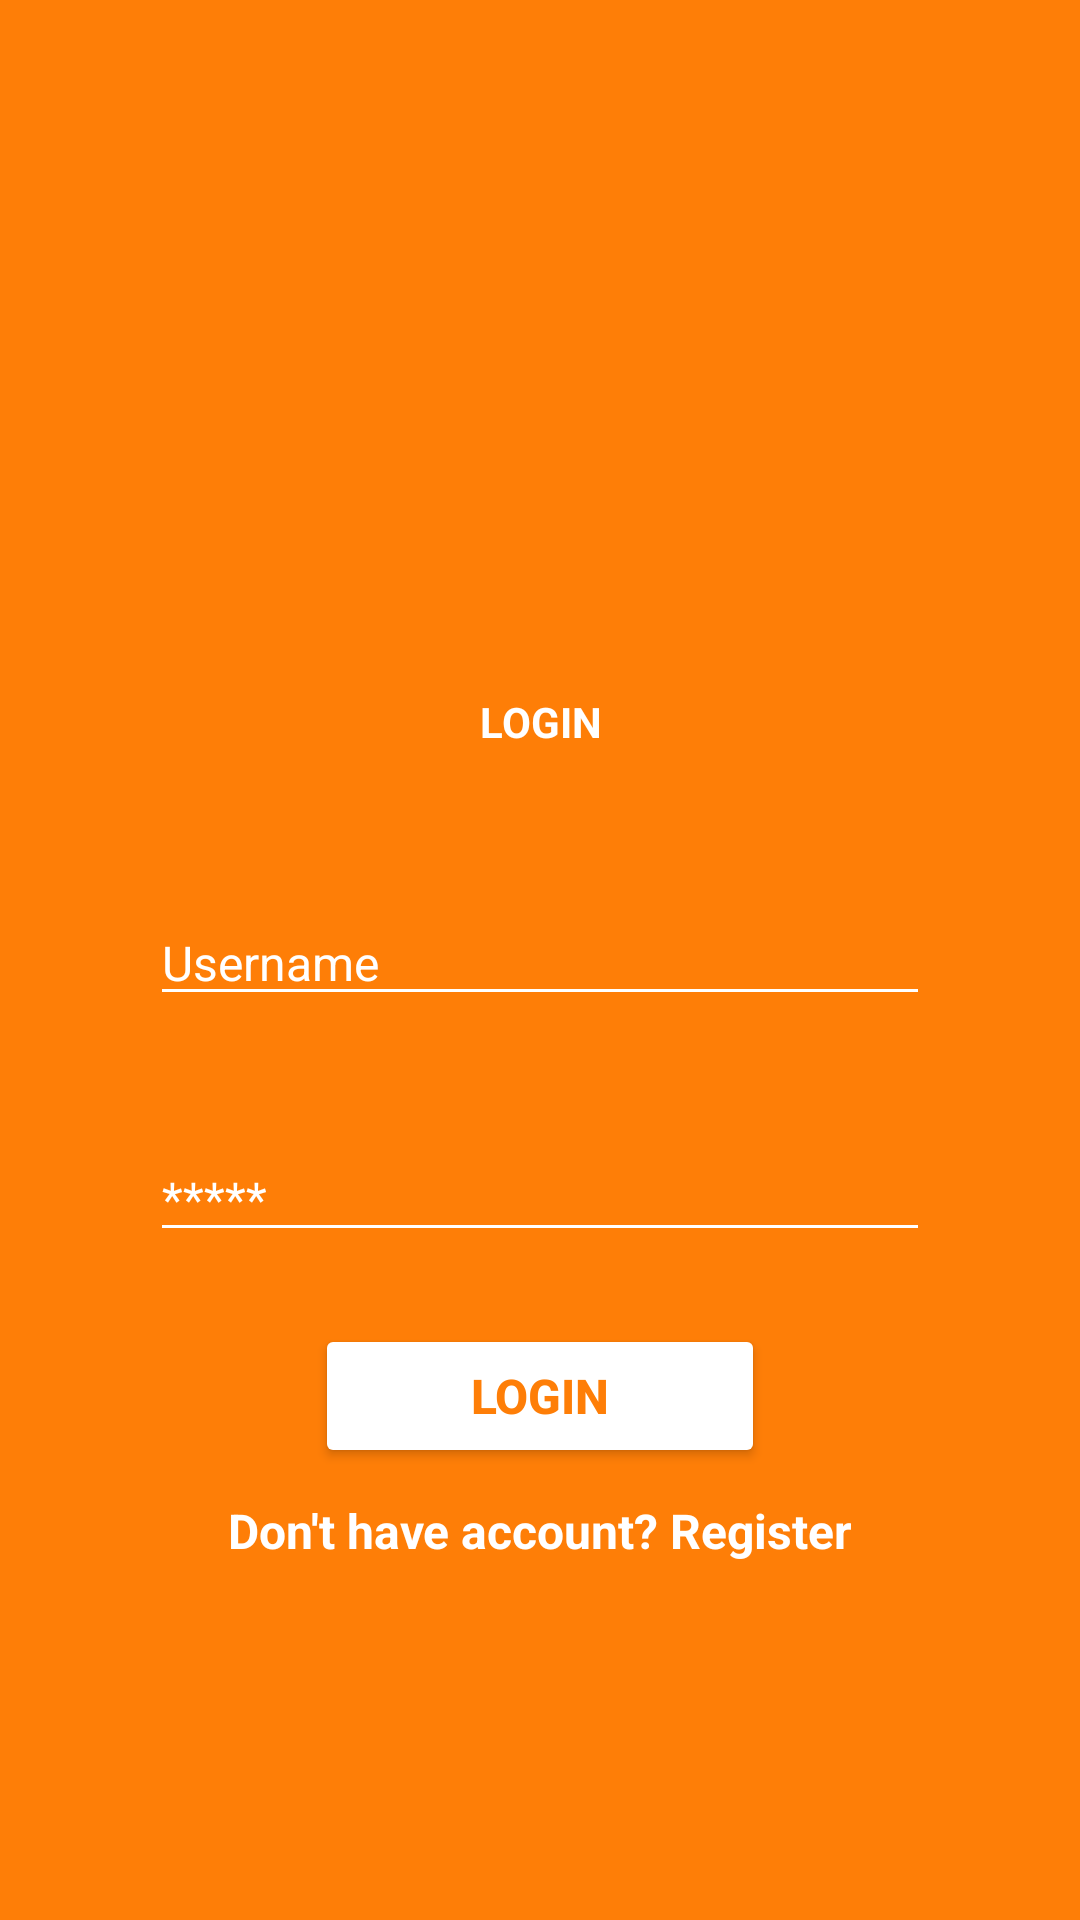

The Android layout XML behind this screen, and the referenced resources:
<!-- AndroidManifest.xml: application theme Theme.ProjectBP2651 -->
<!-- res/layout/activity_login.xml -->
<?xml version="1.0" encoding="utf-8"?>
<LinearLayout xmlns:android="http://schemas.android.com/apk/res/android"
    xmlns:app="http://schemas.android.com/apk/res-auto"
    xmlns:tools="http://schemas.android.com/tools"
    android:layout_width="match_parent"
    android:layout_height="match_parent"
    tools:context=".LoginActivity"
    android:orientation="vertical"
    android:background="#FE7E07">

    <ImageView
        android:id="@id/textView"
        android:layout_width="match_parent"
        android:layout_height="165dp"
        android:layout_marginTop="50dp"
        android:src="@drawable/read" />
    <TextView
        android:id="@+id/textView5"
        android:layout_width="match_parent"
        android:layout_height="wrap_content"
        android:text="LOGIN"
        android:textAlignment="center"
        android:textColor="@color/white"
        android:textStyle="bold"
        android:layout_marginTop="16dp"/>

    <EditText
        android:id="@+id/editTextUsername"
        android:layout_width="match_parent"
        android:layout_height="wrap_content"
        android:ems="10"
        android:inputType="text"
        android:text="Username"
        android:textColor="@color/white"
        android:backgroundTint="@color/white"
        android:textSize="16sp"
        android:layout_marginTop="50dp"
        android:layout_marginLeft="50dp"
        android:layout_marginRight="50dp"/>

    <EditText
        android:id="@+id/editTextPassword"
        android:layout_width="match_parent"
        android:layout_height="wrap_content"
        android:ems="10"
        android:inputType="text"
        android:text="*****"
        android:textColor="@color/white"
        android:backgroundTint="@color/white"
        android:textSize="16sp"
        android:layout_marginTop="40dp"
        android:layout_marginLeft="50dp"
        android:layout_marginRight="50dp"/>
    <Button
        android:id="@+id/buttonLogin"
        android:layout_width="150dp"
        android:layout_height="wrap_content"
        android:text="Login"
        android:backgroundTint="@color/white"
        android:textColor="#FE7E07"
        android:textSize="16sp"
        android:textStyle="bold"
        android:layout_gravity="center"
        android:layout_marginTop="24dp"/>

    <TextView
        android:id="@+id/textViewRegister"
        android:layout_width="match_parent"
        android:layout_height="wrap_content"
        android:text="Don't have account? Register"
        android:textSize="16sp"
        android:textStyle="bold"
        android:textAlignment="center"
        android:textColor="@color/white"
        android:layout_marginTop="10dp"/>
</LinearLayout>
<!-- resources referenced by this layout -->
<resources>
  <style name="Theme.ProjectBP2651" parent="Base.Theme.ProjectBP2651" />
  <style name="Base.Theme.ProjectBP2651" parent="Theme.Material3.DayNight.NoActionBar">
          
          
      </style>
  <!-- not gathered from this repository: default colours our renderer supplied (Android Studio template values) -->
  <color name="white">#FFFFFFFF</color>
</resources>
